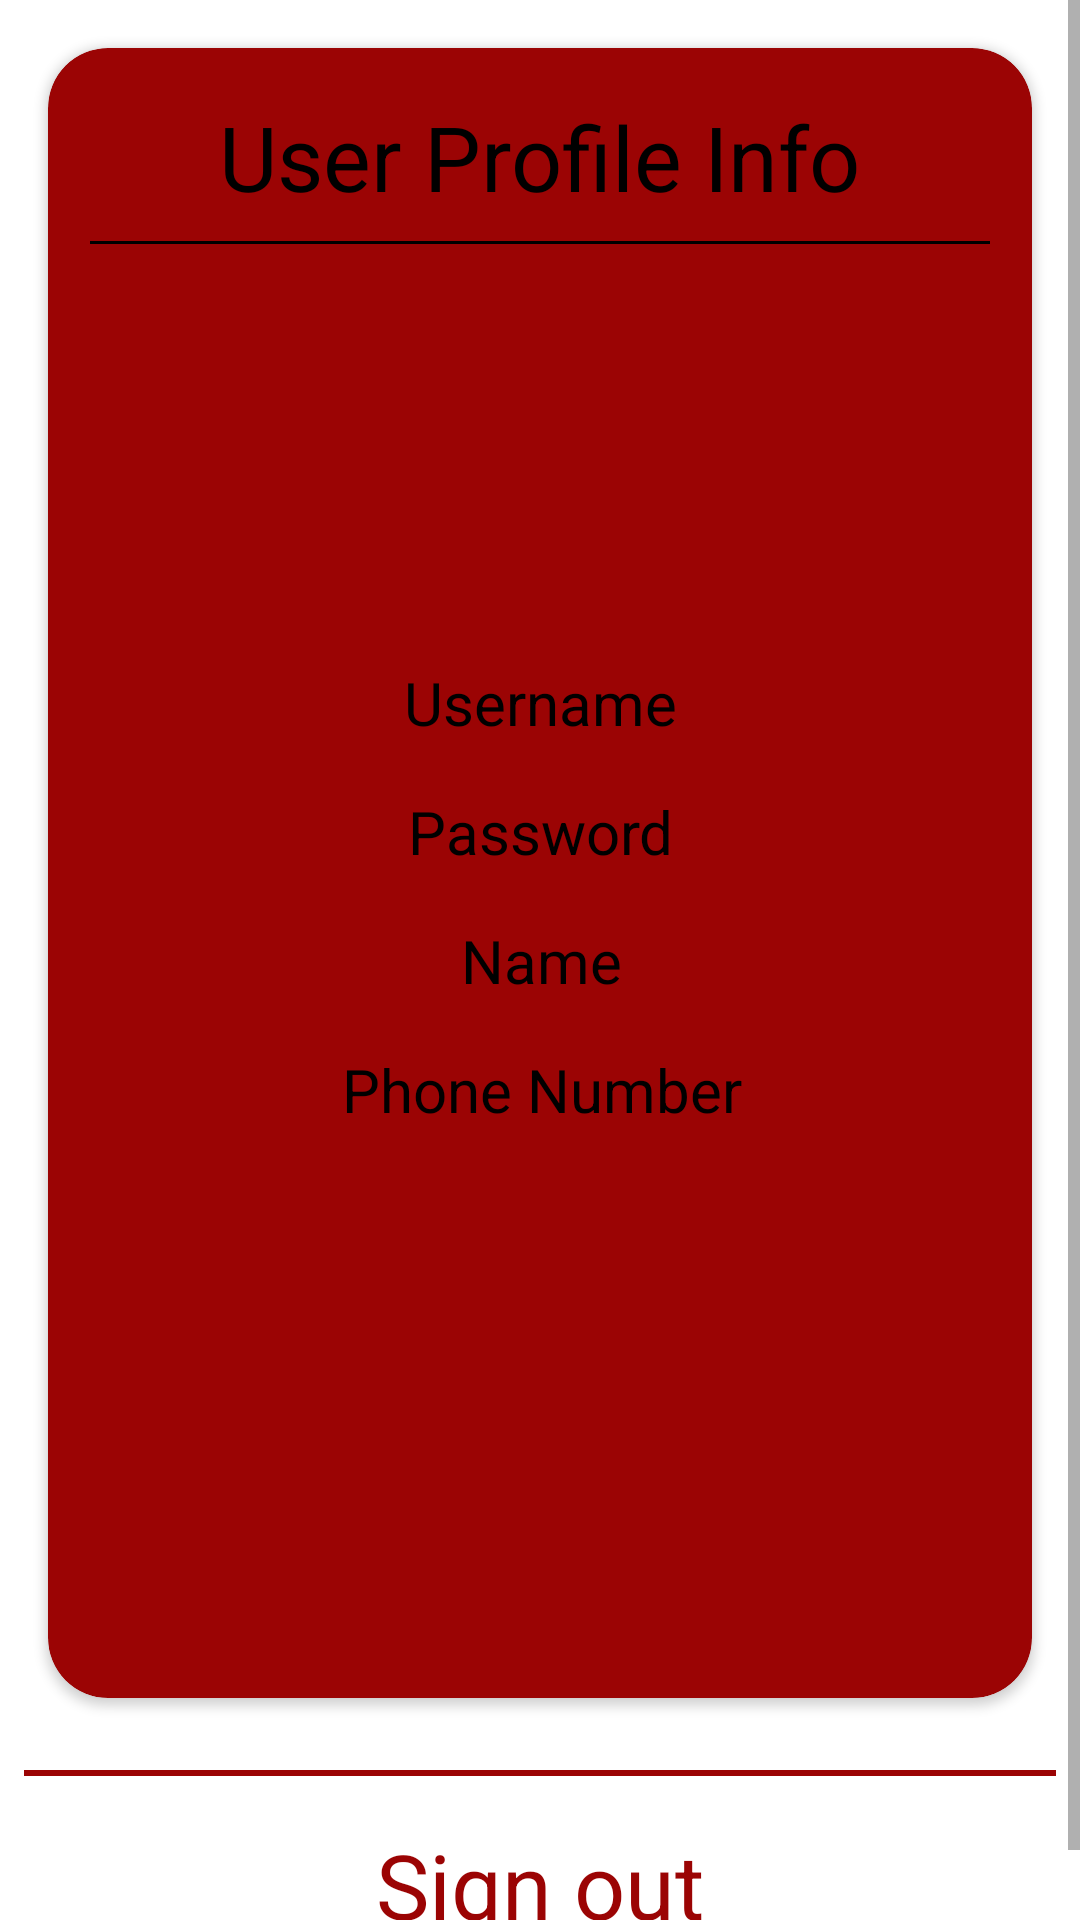

Layout XML and referenced resources for this Android screen:
<!-- AndroidManifest.xml: application theme Theme.BloodDonationAppFirebase -->
<!-- res/layout/fragment_user_profile_info.xml -->
<?xml version="1.0" encoding="utf-8"?>
<androidx.constraintlayout.widget.ConstraintLayout xmlns:android="http://schemas.android.com/apk/res/android"
    xmlns:app="http://schemas.android.com/apk/res-auto"
    xmlns:tools="http://schemas.android.com/tools"
    android:id="@+id/frameLayout"
    android:layout_width="match_parent"
    android:layout_height="match_parent"
    tools:context=".view.UserProfileInfoFragment">


    <ScrollView
        android:id="@+id/scrollView2"
        android:layout_width="0dp"
        android:layout_height="0dp"
        app:layout_constraintBottom_toBottomOf="parent"
        app:layout_constraintEnd_toEndOf="parent"
        app:layout_constraintStart_toStartOf="parent"
        app:layout_constraintTop_toTopOf="parent">

        <LinearLayout
            android:layout_width="match_parent"
            android:layout_height="wrap_content"
            android:gravity="center"
            android:orientation="vertical">

            <androidx.cardview.widget.CardView
                android:id="@+id/cardView"
                android:layout_width="match_parent"
                android:layout_height="550dp"
                android:layout_margin="16dp"
                android:backgroundTint="?attr/colorPrimary"
                app:cardCornerRadius="20dp"
                app:layout_constraintEnd_toEndOf="parent"
                app:layout_constraintStart_toStartOf="parent"
                app:layout_constraintTop_toTopOf="parent">

                <androidx.constraintlayout.widget.ConstraintLayout
                    android:layout_width="match_parent"
                    android:layout_height="match_parent">

                    <TextView
                        android:id="@+id/userIno"
                        android:layout_width="wrap_content"
                        android:layout_height="wrap_content"
                        android:layout_margin="16dp"
                        android:text="User Profile Info"
                        android:textColor="?attr/colorOnPrimary"
                        android:textSize="30sp"
                        app:layout_constraintEnd_toEndOf="parent"
                        app:layout_constraintStart_toStartOf="parent"
                        app:layout_constraintTop_toTopOf="parent" />

                    <View
                        android:id="@+id/divider"
                        android:layout_width="300dp"
                        android:layout_height="1dp"
                        android:layout_margin="8dp"
                        android:layout_marginStart="1dp"
                        android:layout_marginEnd="1dp"
                        android:background="?attr/colorOnPrimary"
                        app:layout_constraintEnd_toEndOf="parent"
                        app:layout_constraintStart_toStartOf="parent"
                        app:layout_constraintTop_toBottomOf="@+id/userIno" />

                    <TextView
                        android:id="@+id/username"
                        android:layout_width="wrap_content"
                        android:layout_height="wrap_content"
                        android:layout_margin="16dp"
                        android:text="Username"
                        android:textColor="?attr/colorOnPrimary"
                        android:textSize="20sp"
                        app:layout_constraintBottom_toBottomOf="parent"
                        app:layout_constraintEnd_toEndOf="parent"
                        app:layout_constraintStart_toStartOf="parent"
                        app:layout_constraintTop_toBottomOf="@+id/divider"
                        app:layout_constraintVertical_bias="0.29000002" />

                    <TextView
                        android:id="@+id/passeord"
                        android:layout_width="wrap_content"
                        android:layout_height="wrap_content"
                        android:layout_margin="16dp"
                        android:layout_marginTop="20dp"
                        android:text="Password"
                        android:textColor="?attr/colorOnPrimary"
                        android:textSize="20sp"
                        app:layout_constraintEnd_toEndOf="@+id/username"
                        app:layout_constraintStart_toStartOf="@+id/username"
                        app:layout_constraintTop_toBottomOf="@+id/username" />

                    <TextView
                        android:id="@+id/name"
                        android:layout_width="wrap_content"
                        android:layout_height="wrap_content"
                        android:layout_margin="16dp"
                        android:text="Name"
                        android:textColor="?attr/colorOnPrimary"
                        android:textSize="20sp"
                        app:layout_constraintEnd_toEndOf="@+id/passeord"
                        app:layout_constraintStart_toStartOf="@+id/passeord"
                        app:layout_constraintTop_toBottomOf="@+id/passeord" />

                    <TextView
                        android:id="@+id/phone"
                        android:layout_width="wrap_content"
                        android:layout_height="wrap_content"
                        android:layout_margin="16dp"
                        android:text="Phone Number"
                        android:textColor="?attr/colorOnPrimary"
                        android:textSize="20sp"
                        app:layout_constraintEnd_toEndOf="@+id/name"
                        app:layout_constraintStart_toStartOf="@+id/name"
                        app:layout_constraintTop_toBottomOf="@+id/name" />
                </androidx.constraintlayout.widget.ConstraintLayout>

            </androidx.cardview.widget.CardView>

            <View
                android:id="@+id/divider3"
                android:layout_width="match_parent"
                android:layout_height="2dp"
                android:layout_marginStart="8dp"
                android:layout_marginTop="8dp"
                android:layout_marginEnd="8dp"
                android:background="?attr/colorPrimary" />

            <TextView
                android:id="@+id/sign_out_btn"
                android:layout_width="wrap_content"
                android:layout_height="wrap_content"
                android:layout_margin="16dp"
                android:text="Sign out"
                android:textAppearance="@style/TextAppearance.AppCompat.Caption"
                android:textColor="?attr/colorPrimary"
                android:textSize="30sp" />

        </LinearLayout>
    </ScrollView>
</androidx.constraintlayout.widget.ConstraintLayout>
<!-- resources referenced by this layout -->
<resources>
  <style name="Theme.BloodDonationAppFirebase" parent="Theme.MaterialComponents.DayNight.DarkActionBar">
          
          <item name="colorPrimary">@color/purple_500</item>
          <item name="colorPrimaryVariant">@color/purple_700</item>
          <item name="colorOnPrimary">@color/black</item>
          
          <item name="colorSecondary">@color/teal_200</item>
          <item name="colorSecondaryVariant">@color/teal_700</item>
          <item name="colorOnSecondary">@color/black</item>
          
          <item name="android:statusBarColor" tools:targetApi="l">?attr/colorPrimary</item>
          
      </style>
  <color name="purple_500">#9B0404</color>
  <color name="purple_700">#FF3700B3</color>
  <color name="black">#FF000000</color>
  <color name="teal_200">#FF03DAC5</color>
  <color name="teal_700">#FF018786</color>
</resources>
